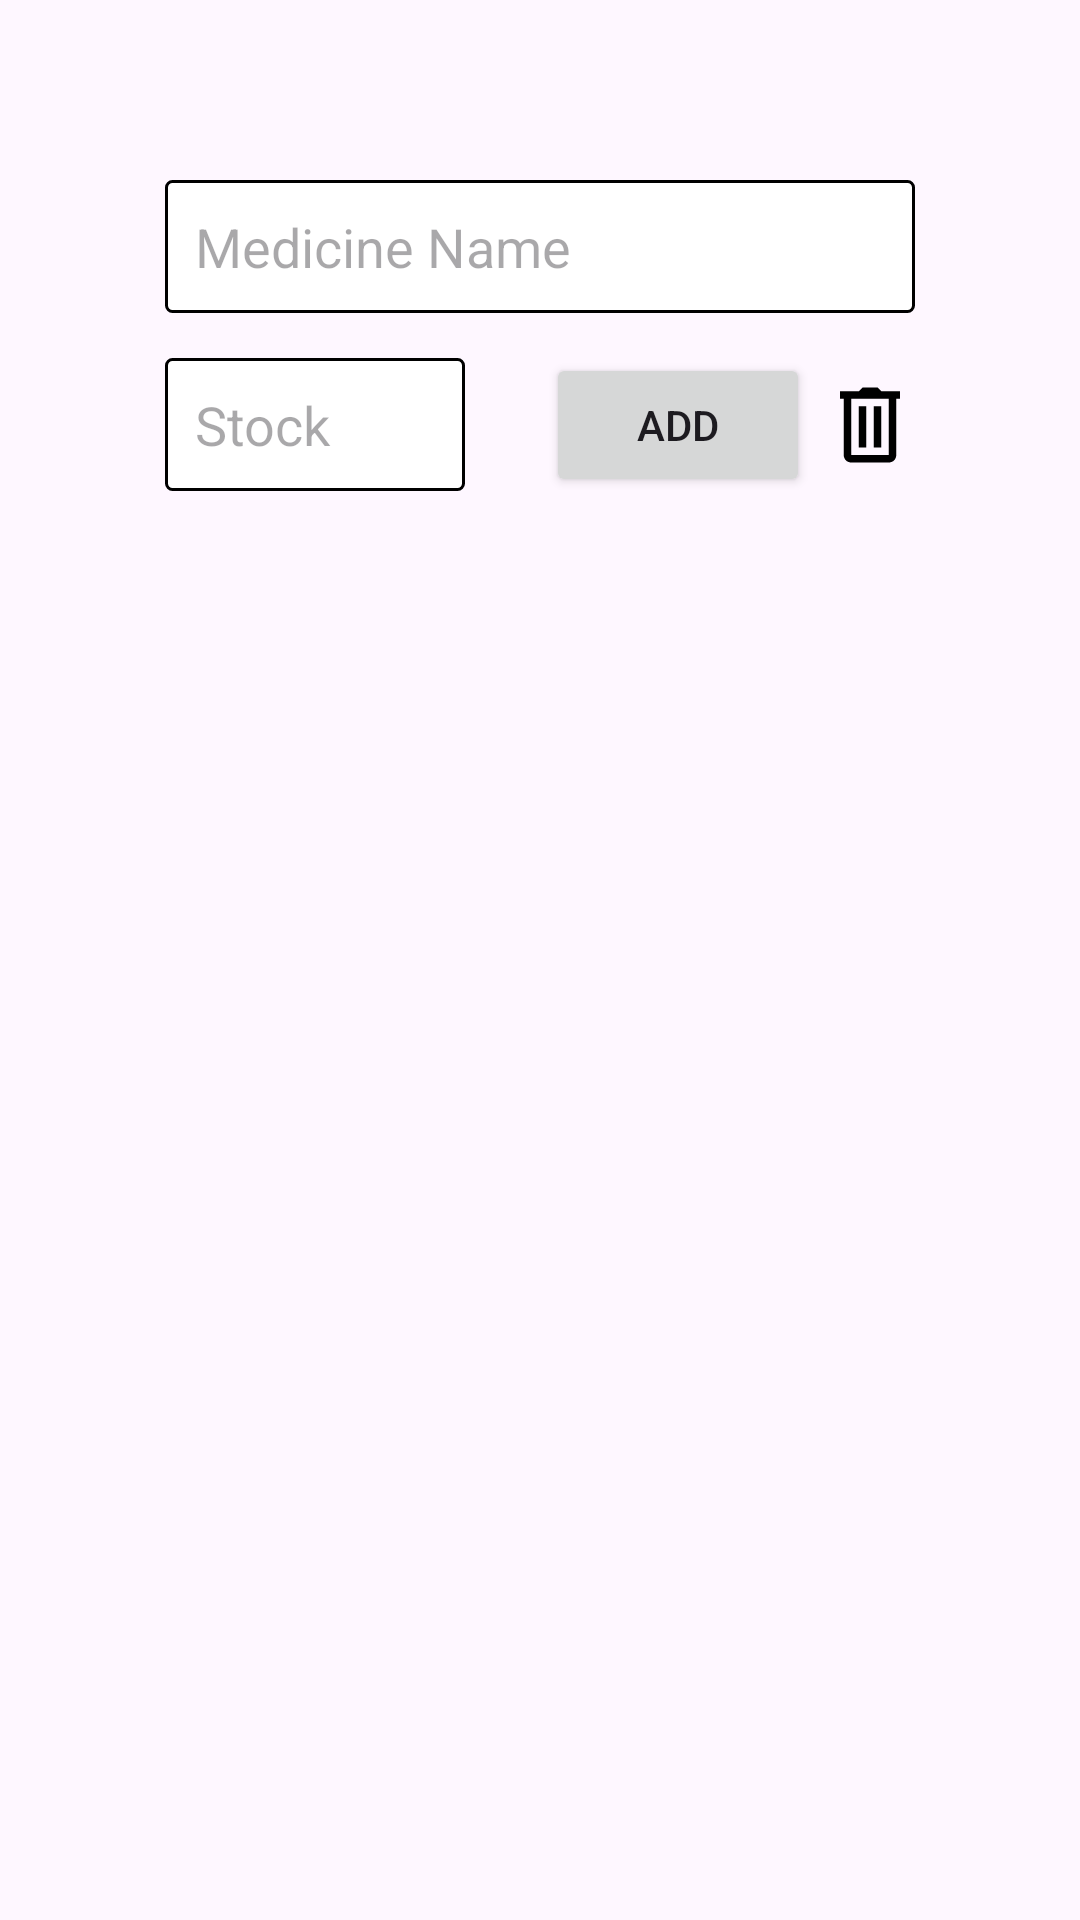

Write the Android layout XML for this screen, with the resource values it uses.
<!-- AndroidManifest.xml: application theme Theme.Hackout -->
<!-- res/layout/dialog_fragment_add_medicine.xml -->
<?xml version="1.0" encoding="utf-8"?>

<androidx.constraintlayout.widget.ConstraintLayout xmlns:android="http://schemas.android.com/apk/res/android"
    xmlns:app="http://schemas.android.com/apk/res-auto"
    xmlns:tools="http://schemas.android.com/tools"
    android:layout_width="match_parent"
    android:layout_height="wrap_content"
    android:paddingVertical="60dp">

    <EditText
        android:id="@+id/medicineEditText"
        android:layout_width="250dp"
        android:layout_height="wrap_content"
        android:background="@drawable/login_edit_text_background"
        android:hint="Medicine Name"
        android:padding="10dp"
        app:layout_constraintEnd_toEndOf="parent"
        android:layout_marginStart="60dp"
        android:layout_marginEnd="60dp"
        app:layout_constraintStart_toStartOf="parent"
        app:layout_constraintTop_toTopOf="parent" />

    <EditText
        android:id="@+id/amountOfMedsEditText"
        android:layout_width="100dp"
        android:layout_height="wrap_content"
        android:layout_marginTop="15dp"
        android:background="@drawable/login_edit_text_background"
        android:hint="Stock"
        android:inputType="number"
        android:padding="10dp"
        app:layout_constraintStart_toStartOf="@+id/medicineEditText"
        app:layout_constraintTop_toBottomOf="@+id/medicineEditText" />

    <LinearLayout
        android:layout_width="140dp"
        android:layout_height="wrap_content"
        android:orientation="horizontal"
        android:gravity="end"
        app:layout_constraintBottom_toBottomOf="@+id/amountOfMedsEditText"
        app:layout_constraintEnd_toEndOf="@+id/medicineEditText"
        app:layout_constraintTop_toTopOf="@+id/amountOfMedsEditText">

        <Button
            android:id="@+id/addButton"
            android:layout_width="wrap_content"
            android:layout_height="wrap_content"
            android:text="Add" />
        <ImageView
            android:id="@+id/removeButton"
            android:layout_width="30dp"
            android:layout_height="30dp"
            android:layout_marginStart="5dp"
            android:layout_gravity="center_vertical"
            android:src="@drawable/baseline_remove_48"/>
    </LinearLayout>
</androidx.constraintlayout.widget.ConstraintLayout>
<!-- resources referenced by this layout -->
<resources>
  <!-- drawable baseline_remove_48 (drawable) -->
  <vector xmlns:android="http://schemas.android.com/apk/res/android"
      android:width="30dp"
      android:height="30dp"
      android:viewportWidth="24.0"
      android:viewportHeight="24.0">
      <path
          android:fillColor="#FF000000"
          android:pathData="M 10 2 L 9 3 L 4 3 L 4 5 L 5 5 L 5 20 C 5 20.522222 5.1913289 21.05461 5.5683594 21.431641 C 5.9453899 21.808671 6.4777778 22 7 22 L 17 22 C 17.522222 22 18.05461 21.808671 18.431641 21.431641 C 18.808671 21.05461 19 20.522222 19 20 L 19 5 L 20 5 L 20 3 L 15 3 L 14 2 L 10 2 z M 7 5 L 17 5 L 17 20 L 7 20 L 7 5 z M 9 7 L 9 18 L 11 18 L 11 7 L 9 7 z M 13 7 L 13 18 L 15 18 L 15 7 L 13 7 z" />
  </vector>
  <!-- drawable login_edit_text_background (drawable) -->
  <?xml version="1.0" encoding="utf-8"?>
  
  <shape xmlns:android="http://schemas.android.com/apk/res/android"
      android:shape="rectangle">
      <stroke android:color="@color/black"
          android:width="1dp"/>
      <corners android:radius="2dp"/>
      <solid android:color="@color/white"/>
  
  </shape>
  <style name="Theme.Hackout" parent="Base.Theme.Hackout" />
  <color name="black">#FF000000</color>
  <color name="white">#FFFFFFFF</color>
  <style name="Base.Theme.Hackout" parent="Theme.Material3.DayNight.NoActionBar">
          
          
      </style>
</resources>
